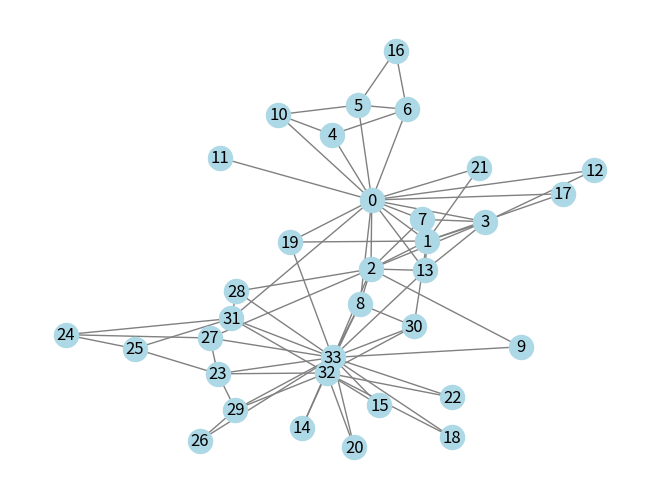

The matplotlib source for this figure:
import matplotlib.pyplot as plt
import networkx as nx

G = nx.karate_club_graph()
nx.draw(G, with_labels=True, node_color="lightblue", edge_color="gray")
plt.show()

# >>>G.degree()          #get access to node degree's(no of links) stores as a dict in networkx
# >>>G.degree()[33]      #gives the value(degree) for id 33
# >>>G.degree(33)        #gives the value(degree) for id 33        #same
# >>>G.degree(0) is G.degree()[0]     #True
